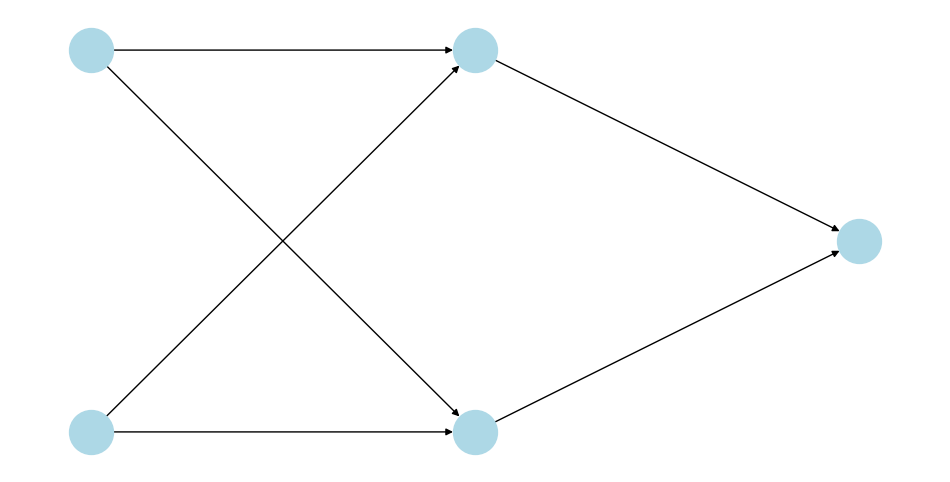

This chart was generated by the following Python code:
import numpy as np
import matplotlib.pyplot as plt
import networkx as nx


class Neuron:
    def __init__(self, n_inputs, activation='leaky_relu', bias=0., weights=None):
        self.b = bias
        if weights:
            self.ws = np.array(weights)
        else:
            self.ws = np.random.rand(n_inputs)

        if activation == 'leaky_relu':
            self.activation = self._leaky_relu
            self.activation_prime = self._leaky_relu_prime
        else:
            raise ValueError(f"Unknown activation function '{activation}'")

    def _leaky_relu(self, x):
        return np.maximum(x * 0.1, x)

    def _leaky_relu_prime(self, x):
        dx = np.ones_like(x)
        dx[x < 0] = 0.1
        return dx

    def __call__(self, xs):
        return self.activation(np.dot(xs, self.ws) + self.b)

    def update_weights(self, delta, lr):
        self.ws -= lr * delta


class NeuralNetwork:
    def __init__(self, layer_sizes, activation='leaky_relu'):
        self.layer_sizes = layer_sizes
        self.layers = []
        for i in range(1, len(layer_sizes)):
            layer = [Neuron(layer_sizes[i - 1], activation) for _ in range(layer_sizes[i])]
            self.layers.append(layer)

    def _forward(self, x):
        for layer in self.layers:
            x = np.array([neuron(x) for neuron in layer])
        return x

    def _backward(self, x, y, lr):
        outputs = self._forward(x)


        deltas = []
        for layer_idx in reversed(range(len(self.layers))):
            layer = self.layers[layer_idx]
            if layer_idx == len(self.layers) - 1:  # Ostatnia warstwa
                delta = (outputs - y) * layer[0].activation_prime(outputs)
            else:
                next_layer = self.layers[layer_idx + 1]
                delta = np.dot(deltas[-1], [neuron.ws for neuron in next_layer])
                delta *= layer[0].activation_prime(outputs)

            deltas.append(delta)

        deltas.reverse()


        for layer_idx in range(len(self.layers)):
            layer = self.layers[layer_idx]
            input_to_use = x if layer_idx == 0 else self._forward(
                x)  # Wejście dla pierwszej warstwy, wyjście dla pozostałych
            for neuron, d in zip(layer, deltas[layer_idx]):
                neuron.update_weights(input_to_use, lr * d)

    def train(self, X, y, epochs=100, lr=0.01):
        for _ in range(epochs):
            for xi, yi in zip(X, y):
                self._backward(xi, yi, lr)

    def visualize(self):
        G = nx.DiGraph()
        positions = {}


        input_layer_size = self.layer_sizes[0]
        input_positions = [(0, i - input_layer_size / 2) for i in range(input_layer_size)]
        for i, pos in enumerate(input_positions):
            positions[f'Input_{i}'] = pos
            G.add_node(f'Input_{i}')


        layer_positions = [1]
        for layer_index, layer in enumerate(self.layers):
            for neuron_index, neuron in enumerate(layer):
                pos = (layer_positions[-1], neuron_index - len(layer) / 2)
                node_label = f'L{layer_index + 1}_N{neuron_index + 1}'
                positions[node_label] = pos
                G.add_node(node_label)


                if layer_index == 0:
                    for input_index in range(input_layer_size):
                        G.add_edge(f'Input_{input_index}', node_label)
                else:
                    prev_layer_size = self.layer_sizes[layer_index]
                    for prev_neuron_index in range(prev_layer_size):
                        prev_node_label = f'L{layer_index}_N{prev_neuron_index + 1}'
                        G.add_edge(prev_node_label, node_label)

            layer_positions.append(layer_positions[-1] + 1)

        fig, ax = plt.subplots(figsize=(12, 6))
        nx.draw(G, pos=positions, with_labels=False, arrows=True, node_size=1000, node_color='lightblue', ax=ax)

        plt.title("")
        plt.show()



X = np.array([[0, 0],
              [0, 1],
              [1, 0],
              [1, 1]])

y = np.array([0, 0, 0, 1])


network = NeuralNetwork([2, 2, 1])


network.train(X, y, epochs=1000, lr=0.1)


network.visualize()
